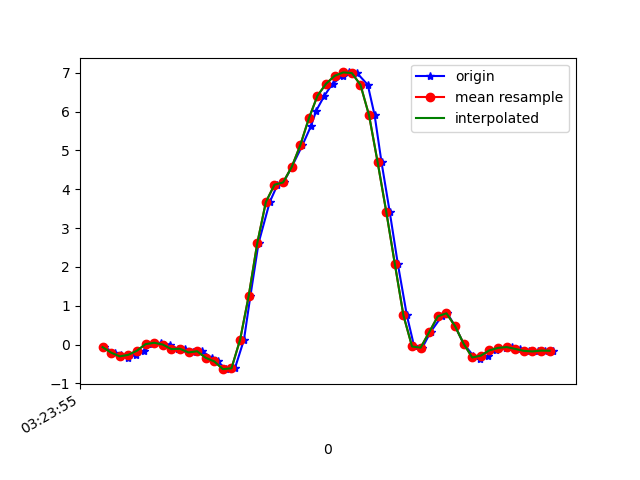

The file beside this chart, header and first rows:
1618543435203, 1239111378346170, -0.06406007, -0.17524047, 0.04774447
1618543435229, 1239111397388586, -0.207, 0.1363, -0.008455
1618543435244, 1239111416406186, -0.262, -0.1789, 0.04774
1618543435259, 1239111435448602, -0.3426, 0.04101, -0.01212
1618543435277, 1239111454491002, -0.2632, -0.0494, 0.05507
1618543435297, 1239111473508634, -0.1569, 0.04956, -0.009677
1618543435315, 1239111492525418, 0.01169, 0.1803, 0.03186
1618543435335, 1239111511565546, 0.04712, -0.1203, -0.009677
1618543435356, 1239111530580874, 0.001913, 0.1754, 0.004984
1618543435376, 1239111549620970, -0.1154, -0.2815, 0.00254
1618543435392, 1239111568661098, -0.1068, 0.1888, -0.0109
1618543435411, 1239111587713706, -0.2021, -0.1716, 0.009871
1618543435432, 1239111606729834, -0.1704, 0.2866, -0.05122
1618543435454, 1239111625770794, -0.3402, -0.00542, -0.008455
1618543435468, 1239111644811722, -0.433, -0.0323, -0.04389
1618543435487, 1239111663827882, -0.6322, -0.05551, -0.01212
1618543435508, 1239111682870602, -0.609, -0.1117, -0.00479
1618543435529, 1239111701911626, 0.1253, 0.2255, 0.02698
1618543435544, 1239111720927882, 1.255, 0.3342, 0.143
1618543435563, 1239111739968938, 2.618, 0.4368, 0.1858
1618543435589, 1239111759009962, 3.673, 0.4271, 0.1027
1618543435607, 1239111778051018, 4.118, 0.4234, 0.009871
1618543435621, 1239111797048906, 4.177, 0.3758, -0.03045
1618543435640, 1239111816089162, 4.572, 0.3806, 0.01109
1618543435665, 1239111835129418, 5.136, 0.5028, -0.03045
1618543435685, 1239111854144906, 5.632, 0.6152, -0.1086
1618543435697, 1239111873185226, 6.023, 0.6751, -0.1465
1618543435716, 1239111892214730, 6.409, 0.6335, -0.221
1618543435735, 1239111911229770, 6.719, 0.7093, -0.2907
1618543435759, 1239111930269642, 6.923, 0.8742, -0.3652
1618543435773, 1239111949309450, 7.01, 0.928, -0.4324
1618543435792, 1239111968324554, 6.994, 0.8266, -0.4764
1618543435817, 1239111987344650, 6.691, 0.8254, -0.5118
1618543435833, 1239112006383882, 5.905, 0.8816, -0.4898
1618543435849, 1239112025398282, 4.696, 0.8315, -0.4336
1618543435868, 1239112044437450, 3.424, 0.7508, -0.3542
1618543435887, 1239112063476682, 2.076, 0.7081, -0.3713
1618543435908, 1239112082491082, 0.7521, 0.6274, -0.3921
1618543435925, 1239112101508490, -0.04818, 0.5517, -0.375
1618543435944, 1239112120547018, -0.07872, 0.5334, -0.2968
1618543435963, 1239112139560906, 0.3232, 0.526, -0.2027
1618543435989, 1239112158599434, 0.7288, 0.4979, -0.127
1618543436002, 1239112177613258, 0.807, 0.432, -0.06465
1618543436020, 1239112196653066, 0.4784, 0.322, -0.02922
1618543436040, 1239112215691658, 0.0239, 0.1974, -0.002346
1618543436062, 1239112234730250, -0.2803, 0.08987, 0.03797
1618543436077, 1239112253744074, -0.3829, 6.886502E-4, 0.06607
1618543436096, 1239112272782666, -0.284, -0.04329, 0.08195
1618543436115, 1239112291817930, -0.1471, -0.05429, 0.08195
1618543436138, 1239112310831690, -0.08483, -0.07017, 0.08073
1618543436153, 1239112329870282, -0.06284, -0.07262, 0.06241
1618543436172, 1239112348908746, -0.1105, -0.06528, 0.03064
1618543436191, 1239112367947338, -0.1606, -0.07139, 0.0172
1618543436213, 1239112386961098, -0.1752, -0.07139, 0.00254
1618543436229, 1239112405989066, -0.1545, -0.06162, 0.006206
1618543436249, 1239112425027402, -0.1581, -0.06162, -0.001125
